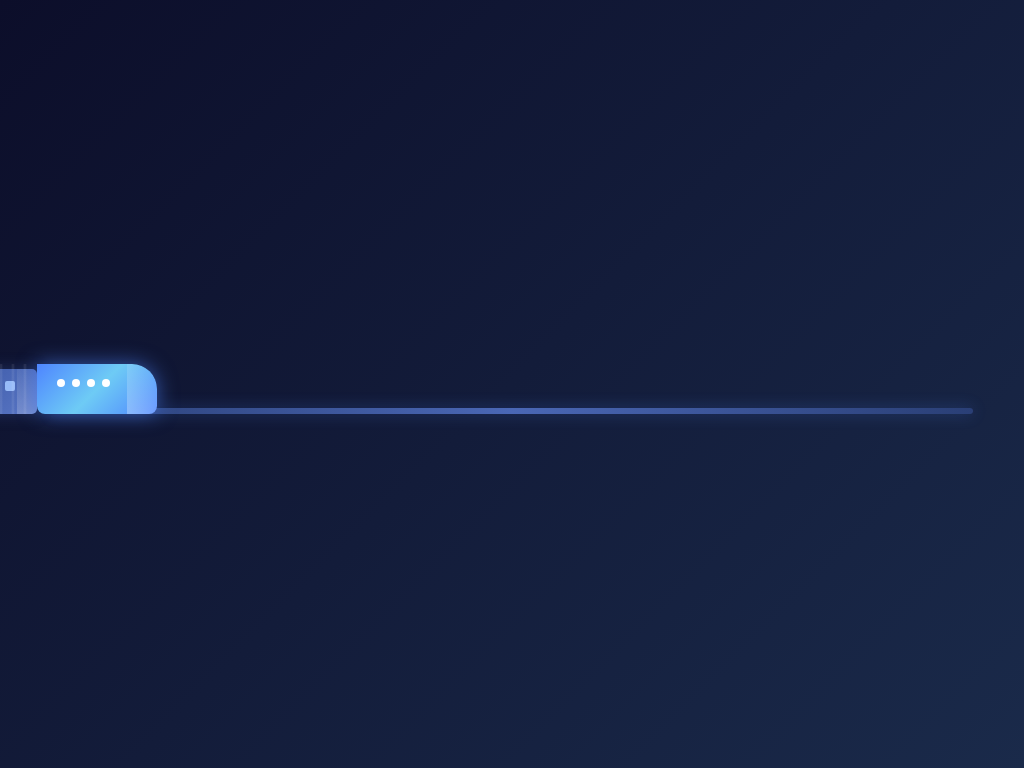

Give the HTML and CSS whose rendering is this image.

<!DOCTYPE html>
<html lang="en">
<head>
    <meta charset="UTF-8">
    <meta name="viewport" content="width=device-width, initial-scale=1.0">
    <title>Ujjwal's TRAIN</title>
    <style>
        * {
            margin: 0;
            padding: 0;
            box-sizing: border-box;
        }

        body {
            background: linear-gradient(135deg, #0c0e2a 0%, #1a2a4a 100%);
            min-height: 100vh;
            display: flex;
            align-items: center;
            justify-content: center;
            overflow-x: hidden;
        }

        .animation-container {
            width: 90%;
            max-width: 1000px;
            position: relative;
        }

        .track-container {
            position: relative;
            height: 100px;
            margin: 40px 0;
        }

        .track {
            position: absolute;
            bottom: 20px;
            width: 100%;
            height: 6px;
            background: linear-gradient(90deg, #2a3f76 0%, #4a67b5 50%, #2a3f76 100%);
            border-radius: 3px;
            box-shadow: 0 0 15px rgba(78, 133, 255, 0.3);
        }

        .train {
            position: absolute;
            bottom: 20px;
            left: -180px;
            display: flex;
            align-items: flex-end;
            animation: moveTrain 5s cubic-bezier(0.25, 0.46, 0.45, 0.94) infinite;
        }

        @keyframes moveTrain {
            0% {
                left: -180px;
            }
            100% {
                left: calc(100% + 20px);
            }
        }

        .engine {
            width: 120px;
            height: 50px;
            background: linear-gradient(135deg, #4e85ff, #6ecbf5, #4e85ff);
            position: relative;
            border-radius: 0 25px 8px 8px;
            box-shadow: 0 0 20px rgba(78, 133, 255, 0.6);
            overflow: hidden;
        }

        .engine::before {
            content: '';
            position: absolute;
            top: 0;
            right: 0;
            width: 30px;
            height: 100%;
            background: linear-gradient(45deg, rgba(255, 255, 255, 0.3), transparent);
            border-radius: 0 25px 0 0;
        }

        .engine::after {
            content: '';
            position: absolute;
            top: 15px;
            left: 20px;
            width: 8px;
            height: 8px;
            background: #ffffff;
            border-radius: 50%;
            box-shadow: 15px 0 0 #ffffff, 30px 0 0 #ffffff, 45px 0 0 #ffffff;
        }

        .coach {
            width: 80px;
            height: 45px;
            background: linear-gradient(135deg, #3a57a5, #5a77c5);
            border-radius: 5px;
            margin-left: 3px;
            position: relative;
            box-shadow: 0 0 15px rgba(58, 87, 165, 0.4);
            overflow: hidden;
        }

        .coach::before {
            content: '';
            position: absolute;
            top: 0;
            right: 0;
            width: 20px;
            height: 100%;
            background: linear-gradient(45deg, rgba(255, 255, 255, 0.2), transparent);
        }

        .window {
            position: absolute;
            width: 10px;
            height: 10px;
            background: rgba(160, 197, 255, 0.9);
            border-radius: 2px;
            top: 12px;
            left: 12px;
            box-shadow: 18px 0 0 rgba(160, 197, 255, 0.9), 36px 0 0 rgba(160, 197, 255, 0.9);
        }

        .pantograph {
            position: absolute;
            top: -15px;
            left: 30px;
            width: 2px;
            height: 15px;
            background: #ffffff;
            border-radius: 1px;
        }

        .pantograph::before {
            content: '';
            position: absolute;
            top: 0;
            left: -8px;
            width: 18px;
            height: 2px;
            background: #ffffff;
            border-radius: 1px;
        }

        .speed-lines {
            position: absolute;
            top: 0;
            left: -40px;
            width: 200px;
            height: 100%;
            background: repeating-linear-gradient(
                90deg,
                transparent 0px,
                rgba(255, 255, 255, 0.1) 2px,
                transparent 4px,
                transparent 12px
            );
            animation: speedLines 0.3s linear infinite;
        }

        @keyframes speedLines {
            0% { transform: translateX(0); }
            100% { transform: translateX(-20px); }
        }

        @media (max-width: 768px) {
            .engine, .coach {
                transform: scale(0.8);
            }
        }
    </style>
</head>
<body>
    <div class="animation-container">
        <div class="track-container">
            <div class="track"></div>
            <div class="train">
                <div class="coach">
                    <div class="window"></div>
                </div>
                <div class="coach">
                    <div class="window"></div>
                </div>
                <div class="engine">
                    <div class="pantograph"></div>
                </div>
                <div class="speed-lines"></div>
            </div>
        </div>
    </div>
</body>
</html>